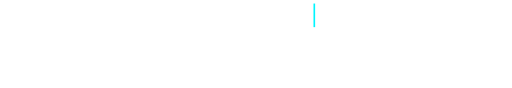
t = 0.00 s
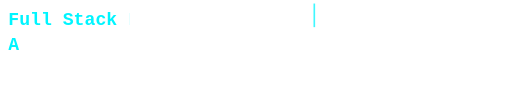
t = 0.89 s
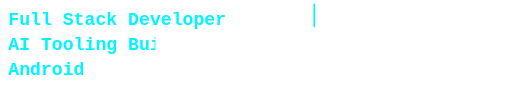
t = 2.00 s
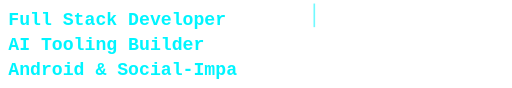
t = 2.80 s
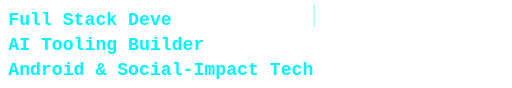
t = 3.70 s
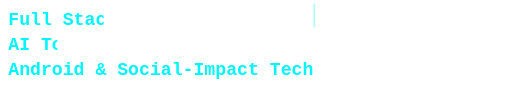
t = 4.70 s

The animated SVG that drew these frames (rendered in a browser with its animation timeline set to each time). Animation: 4 SMIL elements (animate=4); one cycle of 5.60 s, repeats indefinitely.

<svg xmlns="http://www.w3.org/2000/svg" width="620" height="106" viewBox="0 0 620 106"><text x="10" y="30" font-family="ui-monospace,Menlo,monospace" font-size="22" font-weight="600" fill="#00F5FF" clip-path="url(#clip0)">Full Stack Developer</text>
        <clipPath id="clip0">
          <rect x="10" y="8" width="0" height="30.799999999999997">
            <animate attributeName="width" values="0;264;264;0" keyTimes="0;0.4;0.9;1" dur="4s" begin="0s" repeatCount="indefinite"/>
          </rect>
        </clipPath><text x="10" y="60" font-family="ui-monospace,Menlo,monospace" font-size="22" font-weight="600" fill="#00F5FF" clip-path="url(#clip1)">AI Tooling Builder</text>
        <clipPath id="clip1">
          <rect x="10" y="38" width="0" height="30.799999999999997">
            <animate attributeName="width" values="0;237.6;237.6;0" keyTimes="0;0.4;0.9;1" dur="4s" begin="0.8s" repeatCount="indefinite"/>
          </rect>
        </clipPath><text x="10" y="90" font-family="ui-monospace,Menlo,monospace" font-size="22" font-weight="600" fill="#00F5FF" clip-path="url(#clip2)">Android &amp; Social-Impact Tech</text>
        <clipPath id="clip2">
          <rect x="10" y="68" width="0" height="30.799999999999997">
            <animate attributeName="width" values="0;369.59999999999997;369.59999999999997;0" keyTimes="0;0.4;0.9;1" dur="4s" begin="1.6s" repeatCount="indefinite"/>
          </rect>
        </clipPath>
     <rect x="379.59999999999997" y="4" width="2" height="28.6" fill="#00F5FF">
       <animate attributeName="opacity" values="1;1;0;0;1" keyTimes="0;0.5;0.5;0.55;1" dur="1s" repeatCount="indefinite"/>
     </rect></svg>
